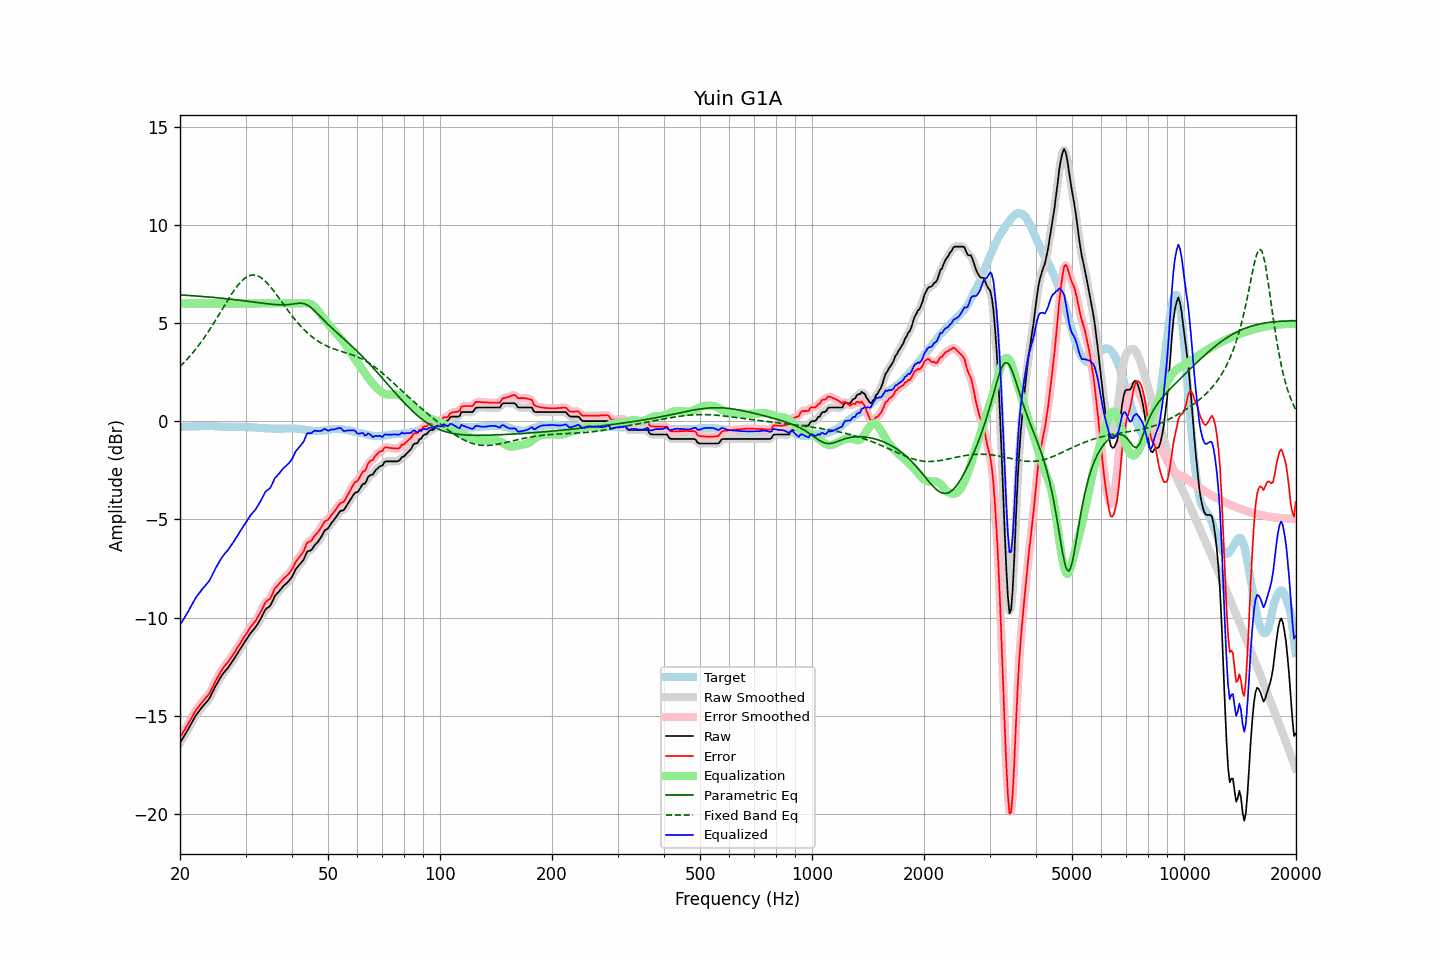

Data behind this chart, as committed beside it:
frequency, raw, error, smoothed, error_smoothed, equalization, parametric_eq, fixed_band_eq, equalized_raw, equalized_smoothed, target
20.00, -16.38, -16.10, -16.38, -16.10, 6.00, 6.44, 2.79, -10.38, -10.38, -0.28
20.20, -16.24, -15.96, -16.25, -15.97, 6.00, 6.43, 2.87, -10.24, -10.25, -0.28
20.40, -16.11, -15.83, -16.11, -15.83, 6.00, 6.43, 2.95, -10.11, -10.11, -0.28
20.61, -15.97, -15.70, -15.97, -15.70, 6.00, 6.42, 3.03, -9.97, -9.97, -0.27
20.81, -15.83, -15.56, -15.84, -15.56, 6.00, 6.42, 3.12, -9.83, -9.84, -0.27
21.02, -15.70, -15.43, -15.69, -15.43, 6.00, 6.41, 3.21, -9.70, -9.69, -0.27
21.23, -15.55, -15.28, -15.55, -15.28, 6.00, 6.40, 3.30, -9.55, -9.55, -0.27
21.44, -15.40, -15.14, -15.40, -15.14, 6.00, 6.40, 3.40, -9.40, -9.40, -0.26
21.66, -15.25, -14.99, -15.25, -14.98, 6.00, 6.39, 3.49, -9.25, -9.25, -0.26
21.87, -15.10, -14.84, -15.10, -14.84, 6.00, 6.39, 3.59, -9.10, -9.10, -0.26
22.09, -14.96, -14.70, -14.97, -14.71, 6.00, 6.38, 3.69, -8.96, -8.97, -0.26
22.31, -14.86, -14.61, -14.85, -14.60, 6.00, 6.38, 3.80, -8.86, -8.85, -0.25
22.54, -14.75, -14.49, -14.75, -14.49, 6.00, 6.37, 3.91, -8.75, -8.75, -0.26
22.76, -14.64, -14.39, -14.64, -14.39, 6.00, 6.36, 4.02, -8.64, -8.64, -0.25
22.99, -14.53, -14.28, -14.54, -14.28, 6.00, 6.36, 4.13, -8.53, -8.54, -0.25
23.22, -14.44, -14.19, -14.44, -14.19, 6.00, 6.35, 4.25, -8.44, -8.44, -0.25
23.45, -14.34, -14.09, -14.35, -14.10, 6.00, 6.34, 4.37, -8.34, -8.35, -0.25
23.69, -14.25, -14.00, -14.25, -14.01, 6.00, 6.34, 4.49, -8.25, -8.25, -0.25
23.92, -14.15, -13.91, -14.14, -13.89, 6.00, 6.33, 4.61, -8.15, -8.14, -0.24
24.16, -14.01, -13.76, -14.01, -13.76, 6.00, 6.32, 4.74, -8.01, -8.01, -0.25
24.40, -13.84, -13.59, -13.85, -13.60, 6.00, 6.31, 4.87, -7.84, -7.85, -0.25
24.65, -13.68, -13.43, -13.68, -13.42, 6.00, 6.31, 5.00, -7.68, -7.68, -0.25
24.89, -13.51, -13.25, -13.51, -13.26, 6.00, 6.30, 5.13, -7.51, -7.51, -0.26
25.14, -13.36, -13.10, -13.36, -13.10, 6.00, 6.29, 5.26, -7.36, -7.36, -0.26
25.39, -13.22, -12.95, -13.22, -12.95, 6.00, 6.28, 5.40, -7.22, -7.22, -0.27
25.65, -13.08, -12.81, -13.08, -12.81, 6.00, 6.28, 5.54, -7.08, -7.08, -0.27
25.91, -12.94, -12.66, -12.95, -12.67, 6.00, 6.27, 5.67, -6.94, -6.95, -0.28
26.16, -12.83, -12.55, -12.83, -12.55, 6.00, 6.26, 5.81, -6.83, -6.83, -0.28
26.43, -12.73, -12.44, -12.73, -12.44, 6.00, 6.25, 5.94, -6.73, -6.73, -0.29
26.69, -12.63, -12.34, -12.64, -12.35, 6.00, 6.24, 6.08, -6.63, -6.64, -0.29
26.96, -12.54, -12.25, -12.53, -12.24, 6.00, 6.23, 6.21, -6.54, -6.53, -0.29
27.23, -12.42, -12.13, -12.42, -12.13, 6.00, 6.22, 6.34, -6.42, -6.42, -0.29
27.50, -12.30, -12.00, -12.31, -12.01, 6.00, 6.21, 6.47, -6.30, -6.31, -0.30
27.77, -12.18, -11.88, -12.18, -11.88, 6.00, 6.20, 6.59, -6.18, -6.18, -0.30
28.05, -12.06, -11.77, -12.05, -11.76, 6.00, 6.20, 6.71, -6.06, -6.05, -0.29
28.33, -11.92, -11.63, -11.93, -11.63, 6.00, 6.19, 6.82, -5.92, -5.93, -0.29
28.62, -11.79, -11.50, -11.79, -11.50, 6.00, 6.18, 6.93, -5.79, -5.79, -0.29
28.90, -11.66, -11.37, -11.66, -11.37, 6.00, 6.17, 7.02, -5.66, -5.66, -0.29
29.19, -11.53, -11.24, -11.53, -11.24, 6.00, 6.16, 7.11, -5.53, -5.53, -0.29
29.48, -11.40, -11.11, -11.40, -11.11, 6.00, 6.15, 7.19, -5.40, -5.40, -0.29
29.78, -11.27, -10.98, -11.27, -10.98, 6.00, 6.13, 7.27, -5.27, -5.27, -0.29
30.08, -11.15, -10.85, -11.15, -10.85, 6.00, 6.12, 7.32, -5.15, -5.15, -0.30
30.38, -11.02, -10.72, -11.02, -10.72, 6.00, 6.11, 7.38, -5.02, -5.02, -0.30
30.68, -10.90, -10.60, -10.90, -10.60, 6.00, 6.10, 7.41, -4.90, -4.90, -0.30
30.99, -10.78, -10.47, -10.79, -10.48, 6.00, 6.09, 7.44, -4.78, -4.79, -0.31
31.30, -10.68, -10.37, -10.69, -10.38, 6.00, 6.08, 7.45, -4.68, -4.69, -0.31
31.61, -10.59, -10.27, -10.59, -10.27, 6.00, 6.07, 7.45, -4.59, -4.59, -0.32
31.93, -10.49, -10.17, -10.48, -10.16, 6.00, 6.06, 7.44, -4.49, -4.48, -0.32
32.24, -10.36, -10.03, -10.36, -10.03, 6.00, 6.05, 7.42, -4.36, -4.36, -0.33
32.57, -10.22, -9.88, -10.23, -9.89, 6.00, 6.04, 7.38, -4.22, -4.23, -0.34
32.89, -10.09, -9.75, -10.08, -9.74, 6.00, 6.03, 7.34, -4.09, -4.08, -0.34
33.22, -9.93, -9.59, -9.92, -9.58, 6.00, 6.02, 7.28, -3.93, -3.92, -0.34
33.55, -9.77, -9.42, -9.77, -9.42, 6.00, 6.01, 7.22, -3.77, -3.77, -0.35
33.89, -9.61, -9.25, -9.63, -9.27, 6.00, 6.00, 7.14, -3.61, -3.63, -0.36
34.23, -9.52, -9.16, -9.54, -9.17, 6.00, 5.99, 7.06, -3.52, -3.54, -0.36
34.57, -9.47, -9.10, -9.47, -9.10, 6.00, 5.98, 6.97, -3.47, -3.47, -0.37
34.92, -9.41, -9.04, -9.38, -9.02, 6.00, 5.97, 6.88, -3.41, -3.38, -0.37
35.27, -9.26, -8.89, -9.25, -8.88, 6.00, 5.96, 6.77, -3.26, -3.25, -0.37
35.62, -9.08, -8.71, -9.09, -8.71, 6.00, 5.95, 6.67, -3.08, -3.09, -0.37
35.97, -8.90, -8.52, -8.93, -8.55, 6.00, 5.95, 6.56, -2.90, -2.93, -0.38
... 635 more rows
